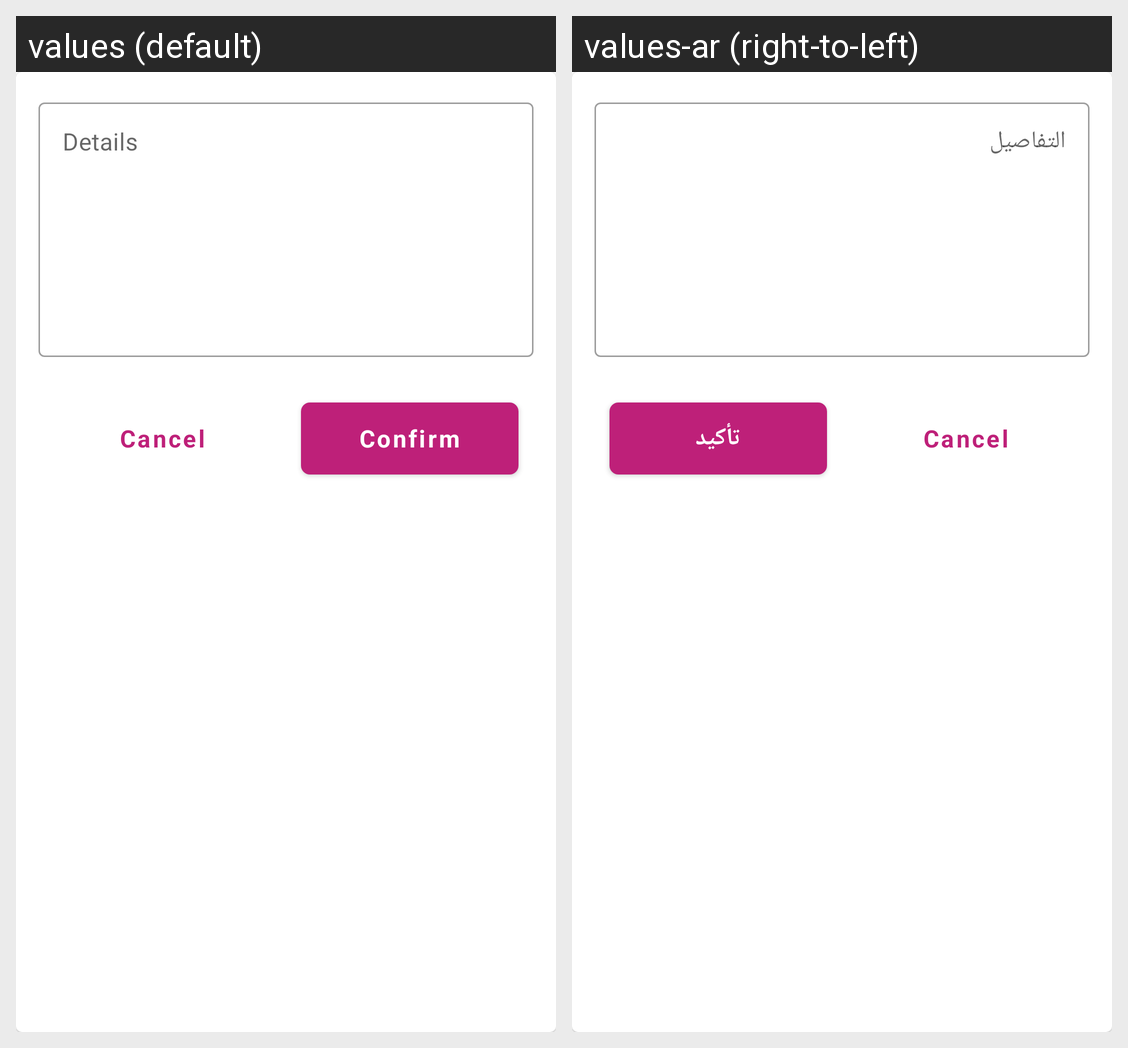

Here is an Android app screen in its default locale and in the app's own translations. Write out the translated-string differences for the strings that appear on this screen.
Android screen res/layout/fragment_confirm_go_to_trip_dialog.xml rendered under 2 locales, left to right: values (default), values-ar (right-to-left). Device: Nexus 5 (rendered at 1080×1920; each locale shown at half size, 540×960, under a caption strip naming it); theme Theme.Tawseelat.
Strings drawn on this screen, with the default value and each locale's value (text and hints the layout hard-codes, and strings that could not be matched under every locale, appear in the picture but are not listed):

details_text
  values: Details
  values-ar: التفاصيل

confirm_text
  values: Confirm
  values-ar: تأكيد
